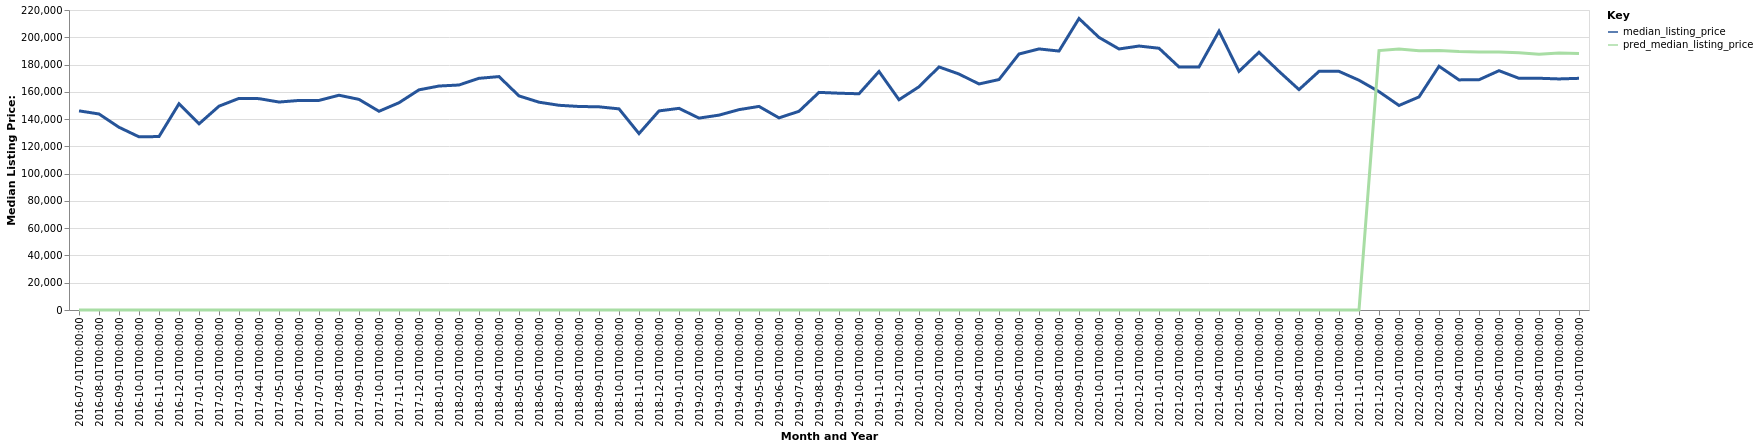

Values plotted in this chart, from the file beside it:
date, time_idx, median_listing_price, thirty_year_interest_rate_five, month, county_name, active_listing_count, pred_median_listing_price, month_year
2016-07-01, 0, 146050, 3.72, 7, Alice, TX, 135.0, 0, Jul-2016
2016-08-01, 1, 143750, 3.73, 8, Alice, TX, 150.0, 0, Aug-2016
2016-09-01, 2, 134000, 3.66, 9, Alice, TX, 155.0, 0, Sep-2016
2016-10-01, 3, 127000, 3.64, 10, Alice, TX, 160.0, 0, Oct-2016
2016-11-01, 4, 127200, 3.66, 11, Alice, TX, 165.0, 0, Nov-2016
2016-12-01, 5, 151250, 3.48, 12, Alice, TX, 145.0, 0, Dec-2016
2017-01-01, 6, 136500, 3.45, 1, Alice, TX, 137.0, 0, Jan-2017
2017-02-01, 7, 149475, 3.5, 2, Alice, TX, 147.0, 0, Feb-2017
2017-03-01, 8, 155188, 3.52, 3, Alice, TX, 143.0, 0, Mar-2017
2017-04-01, 9, 155000, 4.03, 4, Alice, TX, 150.0, 0, Apr-2017
2017-05-01, 10, 152500, 4.32, 5, Alice, TX, 160.0, 0, May-2017
2017-06-01, 11, 153675, 4.2, 6, Alice, TX, 156.0, 0, Jun-2017
2017-07-01, 12, 153700, 4.19, 7, Alice, TX, 150.0, 0, Jul-2017
2017-08-01, 13, 157500, 4.3, 8, Alice, TX, 160.0, 0, Aug-2017
2017-09-01, 14, 154450, 4.1, 9, Alice, TX, 169.0, 0, Sep-2017
2017-10-01, 15, 145725, 4.05, 10, Alice, TX, 182.0, 0, Oct-2017
2017-11-01, 16, 152000, 3.94, 11, Alice, TX, 180.0, 0, Nov-2017
2017-12-01, 17, 161450, 4.03, 12, Alice, TX, 172.0, 0, Dec-2017
2018-01-01, 18, 164250, 3.93, 1, Alice, TX, 164.0, 0, Jan-2018
2018-02-01, 19, 165000, 3.83, 2, Alice, TX, 151.0, 0, Feb-2018
2018-03-01, 20, 169900, 3.94, 3, Alice, TX, 143.0, 0, Mar-2018
2018-04-01, 21, 171175, 3.95, 4, Alice, TX, 138.0, 0, Apr-2018
2018-05-01, 22, 157000, 3.99, 5, Alice, TX, 149.0, 0, May-2018
2018-06-01, 23, 152400, 4.15, 6, Alice, TX, 154.0, 0, Jun-2018
2018-07-01, 24, 150125, 4.4, 7, Alice, TX, 156.0, 0, Jul-2018
2018-08-01, 25, 149250, 4.46, 8, Alice, TX, 161.0, 0, Aug-2018
2018-09-01, 26, 149000, 4.58, 9, Alice, TX, 154.0, 0, Sep-2018
2018-10-01, 27, 147500, 4.66, 10, Alice, TX, 147.0, 0, Oct-2018
2018-11-01, 28, 129370, 4.62, 11, Alice, TX, 138.0, 0, Nov-2018
2018-12-01, 29, 146000, 4.54, 12, Alice, TX, 127.0, 0, Dec-2018
2019-01-01, 30, 147875, 4.6, 1, Alice, TX, 123.0, 0, Jan-2019
2019-02-01, 31, 140725, 4.72, 2, Alice, TX, 118.0, 0, Feb-2019
2019-03-01, 32, 142900, 4.9, 3, Alice, TX, 118.0, 0, Mar-2019
2019-04-01, 33, 146925, 4.94, 4, Alice, TX, 118.0, 0, Apr-2019
2019-05-01, 34, 149300, 4.75, 5, Alice, TX, 123.0, 0, May-2019
2019-06-01, 35, 140900, 4.51, 6, Alice, TX, 112.0, 0, Jun-2019
2019-07-01, 36, 145725, 4.41, 7, Alice, TX, 109.0, 0, Jul-2019
2019-08-01, 37, 159591, 4.41, 8, Alice, TX, 110.0, 0, Aug-2019
2019-09-01, 38, 158977, 4.2, 9, Alice, TX, 110.0, 0, Sep-2019
2019-10-01, 39, 158568, 4.14, 10, Alice, TX, 109.0, 0, Oct-2019
2019-11-01, 40, 174900, 3.84, 11, Alice, TX, 109.0, 0, Nov-2019
2019-12-01, 41, 154200, 3.81, 12, Alice, TX, 112.0, 0, Dec-2019
2020-01-01, 42, 163700, 3.75, 1, Alice, TX, 103.0, 0, Jan-2020
2020-02-01, 43, 178250, 3.73, 2, Alice, TX, 106.0, 0, Feb-2020
2020-03-01, 44, 173050, 3.78, 3, Alice, TX, 107.0, 0, Mar-2020
2020-04-01, 45, 165750, 3.75, 4, Alice, TX, 118.0, 0, Apr-2020
2020-05-01, 46, 169000, 3.74, 5, Alice, TX, 109.0, 0, May-2020
2020-06-01, 47, 187725, 3.72, 6, Alice, TX, 93.0, 0, Jun-2020
2020-07-01, 48, 191450, 3.49, 7, Alice, TX, 84.0, 0, Jul-2020
2020-08-01, 49, 189900, 3.65, 8, Alice, TX, 87.0, 0, Aug-2020
2020-09-01, 50, 213750, 3.33, 9, Alice, TX, 82.0, 0, Sep-2020
2020-10-01, 51, 199900, 3.28, 10, Alice, TX, 83.0, 0, Oct-2020
2020-11-01, 52, 191425, 3.21, 11, Alice, TX, 75.0, 0, Nov-2020
2020-12-01, 53, 193575, 3.07, 12, Alice, TX, 77.0, 0, Dec-2020
2021-01-01, 54, 191950, 2.99, 1, Alice, TX, 72.0, 0, Jan-2021
2021-02-01, 55, 178225, 2.93, 2, Alice, TX, 66.0, 0, Feb-2021
2021-03-01, 56, 178225, 2.88, 3, Alice, TX, 65.0, 0, Mar-2021
2021-04-01, 57, 204500, 2.84, 4, Alice, TX, 59.0, 0, Apr-2021
2021-05-01, 58, 175000, 2.71, 5, Alice, TX, 58.0, 0, May-2021
2021-06-01, 59, 189000, 2.79, 6, Alice, TX, 53.0, 0, Jun-2021
... 16 more rows
